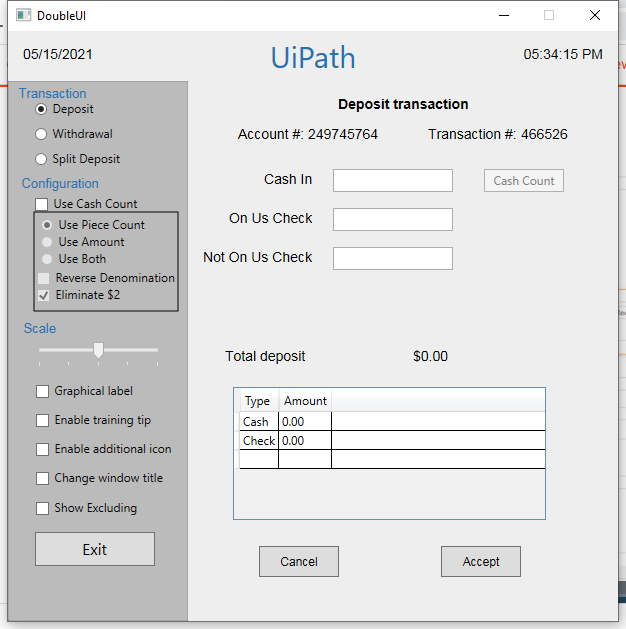
Task: Start with a blank project to design a new task automation
Workflow: Main

Step 1 [then]: Use Application: DoubleUI on the element in window 'DoubleUI' (doubleui.exe)

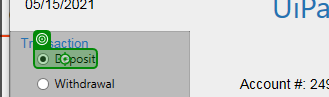
Step 2 [then]: click on 'Deposit'

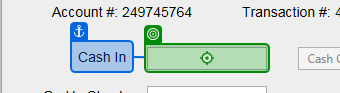
Step 3: type "[CurrentRow.ByField("Cash In")]" into 'Cash In'

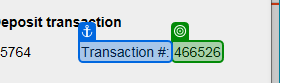
Step 4: get-text from 'Transaction #'

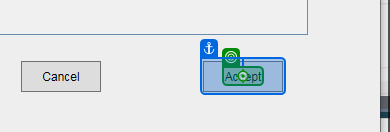
Step 5: click on 'Accept'

Step 6 [then]: Use Application: DoubleUI on the element in window 'DoubleUI' (doubleui.exe) (same screen as step 1)

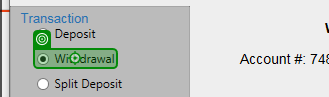
Step 7 [then]: click on 'Withdrawal'

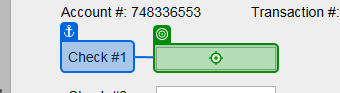
Step 8: type a value into 'Check #1'

Step 9: get-text from 'Transaction #' (same screen as step 4)

Step 10: click on 'Accept' (same screen as step 5)

Step 11 [then]: Use Application: DoubleUI on the element in window 'DoubleUI' (doubleui.exe) (same screen as step 1)

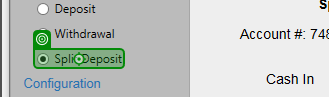
Step 12 [then]: click on 'Split Deposit'

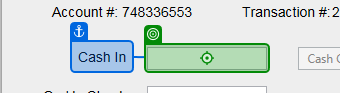
Step 13: type "[CurrentRow.ByField("Cash In")]" into 'Cash In'

Step 14: get-text from 'Transaction #' (same screen as step 4)

Step 15: click on 'Accept' (same screen as step 5)